Run: headless pygame with SDL's dummy video driver; simulated clock (each Clock.tick advances the game by its frame time, no real sleeping); random seed 0; keys injected as events and as key.get_pressed() state; no mouse input.
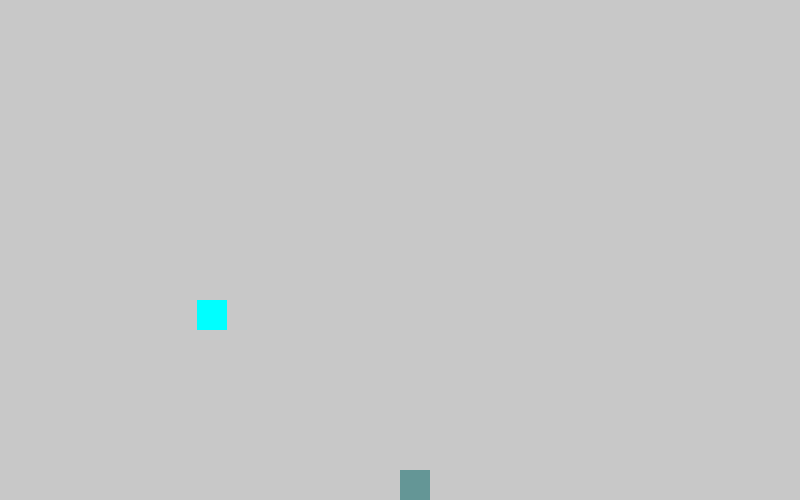
Frame 1 of 4 · flips 1–60 · no input
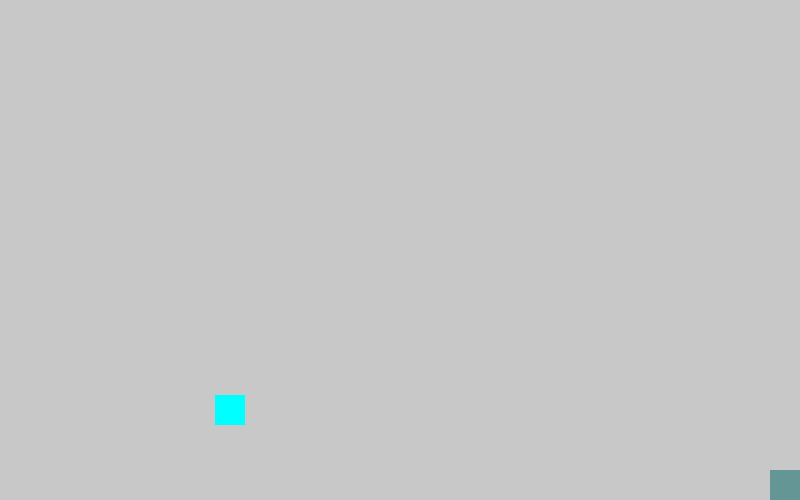
Frame 2 of 4 · flips 61–180 · tapped SPACE, RETURN · held RIGHT (→), D
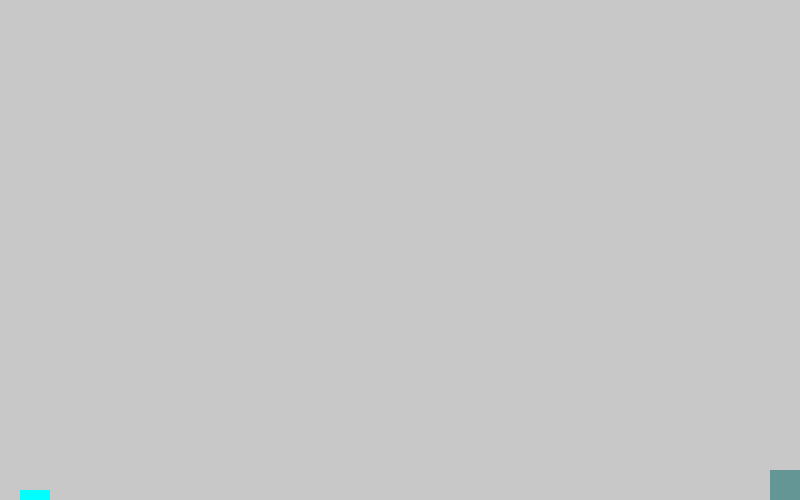
Frame 3 of 4 · flips 181–300 · held DOWN (↓), S
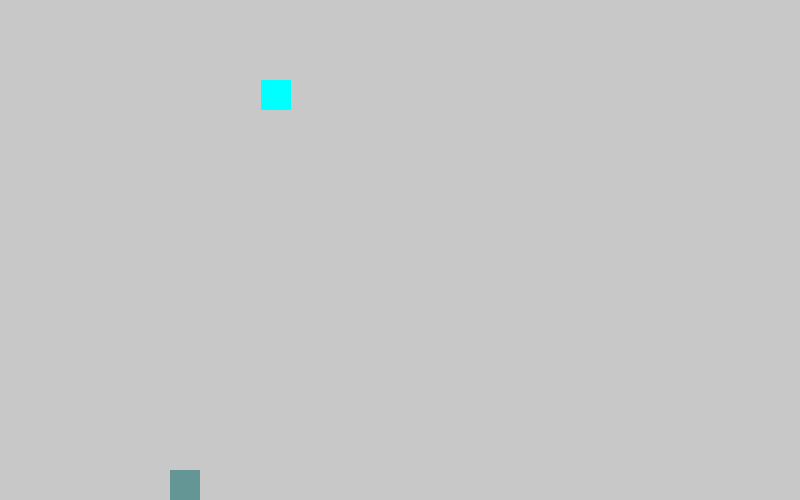
Frame 4 of 4 · flips 301–420 · held LEFT (←), A, UP (↑), W

The pygame program that drew these frames:

import pygame
import pygame as pg
from random import randint

#terve hunniks muutujaid
size= width, height= (800, 500)
#kujund
a=30
b=30
#kiirus
v= 5
#kortinatid
x_player=width/2
y_player=height-b
x_kast= randint(0,280)
y_kast=0

pg.init()

#set up
aken = pygame.display.set_mode(size)
pg.display.set_caption("jah?")
gameplay= True

#mängu loop
while gameplay:
    pg.time.delay(10)
    for event in pg.event.get():
        if event.type== pg.QUIT:
            gameplay=False

    keys=pg.key.get_pressed()
    if keys[pygame.K_LEFT] and x_player>0:
        x_player-= v
    if keys[pygame.K_RIGHT] and x_player<width-a:
        x_player+= v
    if y_kast<500:
        y_kast+=5
    else:
        y_kast=0
        x_kast=randint(0,280)

    #joonistame
    aken.fill((200,200,200))
    pg.draw.rect(aken, (100,150,150), (x_player, y_player, a, b))

#tegelintski
    pg.draw.rect(aken,(0, 255, 255), (x_kast, y_kast, a, b))
    pg.display.update()





pygame.quit()
